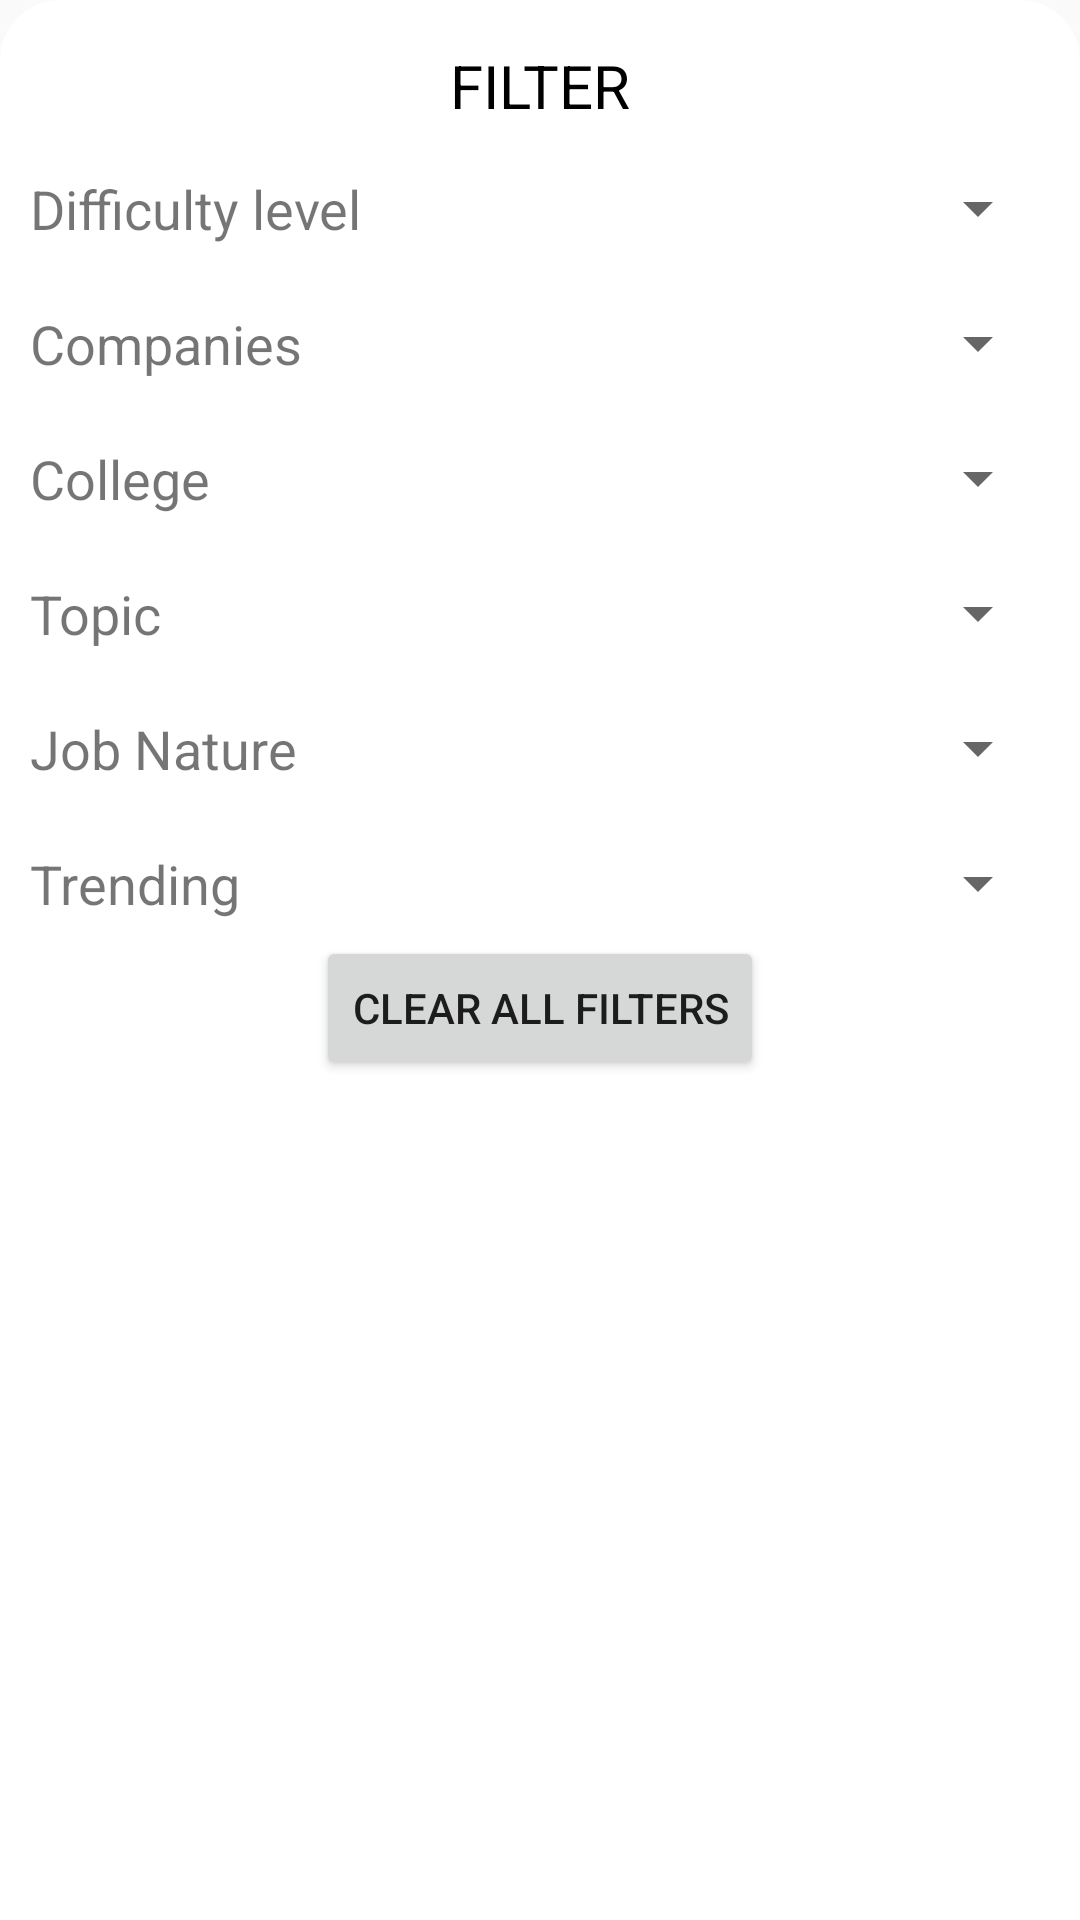

Android layout source for this screen:
<!-- AndroidManifest.xml: application theme AppTheme -->
<!-- res/layout/filter_bottom_dialog.xml -->
<?xml version="1.0" encoding="utf-8"?>
<LinearLayout
    xmlns:android="http://schemas.android.com/apk/res/android"
    android:layout_width="match_parent"
    android:padding="10dp"
    android:id="@+id/filter_sheet"
    android:background="@drawable/filter_sheet_bg"
    android:layout_height="wrap_content"
    android:orientation="vertical">

    <TextView
        android:layout_width="wrap_content"
        android:layout_height="wrap_content"
        android:text="FILTER"
        android:layout_gravity="center"
        android:layout_marginTop="5dp"
        android:textSize="20dp"
        android:textColor="#000000"/>
    <LinearLayout
        android:layout_marginTop="10dp"
        android:layout_width="match_parent"
        android:layout_height="35dp"
        android:orientation="horizontal"
        android:weightSum="3">
        <TextView
            android:layout_gravity="center"
            android:layout_width="0dp"
            android:layout_height="wrap_content"
            android:text="Difficulty level"
            android:textSize="18dp"
            android:layout_marginRight="5dp"
            android:layout_weight="1.25"/>
        <Spinner
            android:id="@+id/spinner1"
            android:layout_width="0dp"
            android:layout_height="match_parent"
            android:layout_weight="1.75"/>
    </LinearLayout>
    <LinearLayout
        android:layout_marginTop="10dp"
        android:layout_width="match_parent"
        android:layout_height="35dp"
        android:orientation="horizontal"
        android:weightSum="3">
        <TextView
            android:layout_gravity="center"
            android:layout_width="0dp"
            android:layout_height="wrap_content"
            android:text="Companies"
            android:textSize="18dp"
            android:layout_marginRight="5dp"
            android:layout_weight="1.25"/>
        <Spinner
            android:id="@+id/spinner2"
            android:layout_width="0dp"
            android:layout_height="match_parent"
            android:layout_weight="1.75"/>
    </LinearLayout>
    <LinearLayout
        android:layout_marginTop="10dp"
        android:layout_width="match_parent"
        android:layout_height="35dp"
        android:orientation="horizontal"
        android:weightSum="3">
        <TextView
            android:layout_gravity="center"
            android:layout_width="0dp"
            android:layout_height="wrap_content"
            android:text="College"
            android:textSize="18dp"
            android:layout_marginRight="5dp"
            android:layout_weight="1.25"/>
        <Spinner
            android:id="@+id/spinner3"
            android:layout_width="0dp"
            android:layout_height="match_parent"
            android:layout_weight="1.75"/>
    </LinearLayout>
    <LinearLayout
        android:layout_marginTop="10dp"
        android:layout_width="match_parent"
        android:layout_height="35dp"
        android:orientation="horizontal"
        android:weightSum="3">
        <TextView
            android:layout_gravity="center"
            android:layout_width="0dp"
            android:layout_height="wrap_content"
            android:text="Topic"
            android:textSize="18dp"
            android:layout_marginRight="5dp"
            android:layout_weight="1.25"/>
        <Spinner
            android:id="@+id/spinner4"
            android:layout_width="0dp"
            android:layout_height="match_parent"
            android:layout_weight="1.75"/>
    </LinearLayout>
    <LinearLayout
        android:layout_marginTop="10dp"
        android:layout_width="match_parent"
        android:layout_height="35dp"
        android:orientation="horizontal"
        android:weightSum="3">
        <TextView
            android:layout_gravity="center"
            android:layout_width="0dp"
            android:layout_height="wrap_content"
            android:text="Job Nature"
            android:textSize="18dp"
            android:layout_marginRight="5dp"
            android:layout_weight="1.25"/>
        <Spinner
            android:id="@+id/spinner5"
            android:layout_width="0dp"
            android:layout_height="match_parent"
            android:layout_weight="1.75"/>
    </LinearLayout>
    <LinearLayout
        android:layout_marginTop="10dp"
        android:layout_width="match_parent"
        android:layout_height="35dp"
        android:orientation="horizontal"
        android:weightSum="3">
        <TextView
            android:layout_gravity="center"
            android:layout_width="0dp"
            android:layout_height="wrap_content"
            android:text="Trending"
            android:textSize="18dp"
            android:layout_marginRight="5dp"
            android:layout_weight="1.25"/>
        <Spinner
            android:id="@+id/spinner6"
            android:layout_width="0dp"
            android:layout_height="match_parent"
            android:layout_weight="1.75"/>
    </LinearLayout>

    <Button
        android:id="@+id/clear"
        android:layout_width="wrap_content"
        android:layout_height="wrap_content"
        android:layout_gravity="center"
        android:text="Clear all filters"/>




</LinearLayout>
<!-- resources referenced by this layout -->
<resources>
  <!-- drawable filter_sheet_bg (drawable) -->
  <?xml version="1.0" encoding="utf-8"?>
  <shape xmlns:android="http://schemas.android.com/apk/res/android" android:shape="rectangle">
  
      <solid android:color="#FFFFFF"/>
      <corners android:topRightRadius="20dp" android:topLeftRadius="20dp"/>
  
  </shape>
  <style name="AppTheme" parent="Theme.AppCompat.Light.DarkActionBar">
          
          <item name="colorPrimary">@color/colorPrimary</item>
          <item name="colorPrimaryDark">@color/colorPrimaryDark</item>
          <item name="colorAccent">@color/colorAccent</item>
      </style>
  <color name="colorPrimary">#EE0000</color>
  <color name="colorPrimaryDark">#B30000</color>
  <color name="colorAccent">#036BDA</color>
</resources>
